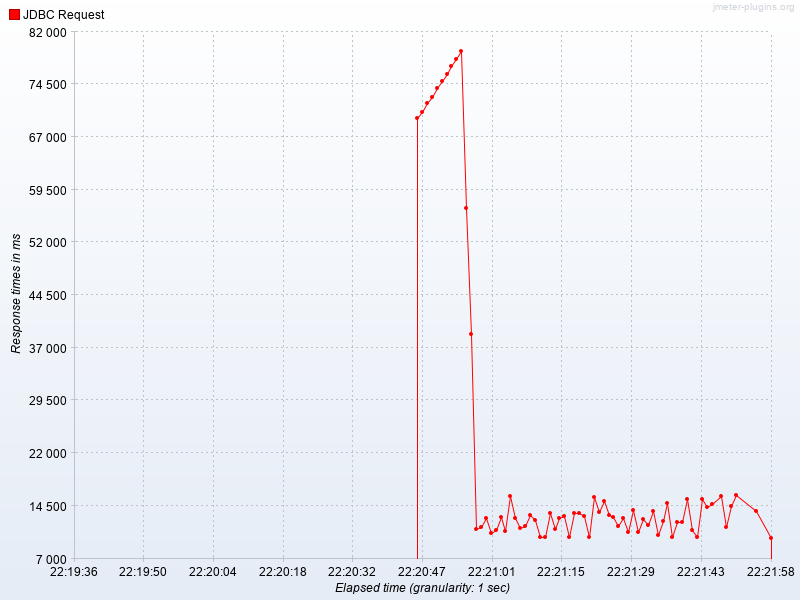

The table this chart was drawn from, first rows:
Elapsed time, JDBC Request
22:20:46.0, 69644
22:20:47.0, 70564
22:20:48.0, 71758
22:20:49.0, 72733
22:20:50.0, 73907
22:20:51.0, 74994
22:20:52.0, 75945
22:20:53.0, 77110
22:20:54.0, 78124
22:20:55.0, 79201
22:20:56.0, 56857
22:20:57.0, 38902
22:20:58.0, 11197
22:20:59.0, 11424
22:21:00.0, 12731
22:21:01.0, 10566
22:21:02.0, 11008
22:21:03.0, 12954
22:21:04.0, 10851
22:21:05.0, 15887
22:21:06.0, 12766
22:21:07.0, 11368
22:21:08.0, 11656
22:21:09.0, 13141
22:21:10.0, 12536
22:21:11.0, 10001
22:21:12.0, 10001
22:21:13.0, 13436
22:21:14.0, 11222
22:21:15.0, 12812
22:21:16.0, 13067
22:21:17.0, 10002
22:21:18.0, 13510
22:21:19.0, 13430
22:21:20.0, 13018
22:21:21.0, 10001
22:21:22.0, 15683
22:21:23.0, 13686
22:21:24.0, 15126
22:21:25.0, 13203
22:21:26.0, 12969
22:21:27.0, 11602
22:21:28.0, 12714
22:21:29.0, 10751
22:21:30.0, 13907
22:21:31.0, 10761
22:21:32.0, 12624
22:21:33.0, 11813
22:21:34.0, 13698
22:21:35.0, 10368
22:21:36.0, 12277
22:21:37.0, 14912
22:21:38.0, 10002
22:21:39.0, 12226
22:21:40.0, 12181
22:21:41.0, 15442
22:21:42.0, 11092
22:21:43.0, 10002
22:21:44.0, 15397
22:21:45.0, 14307
... 7 more rows
